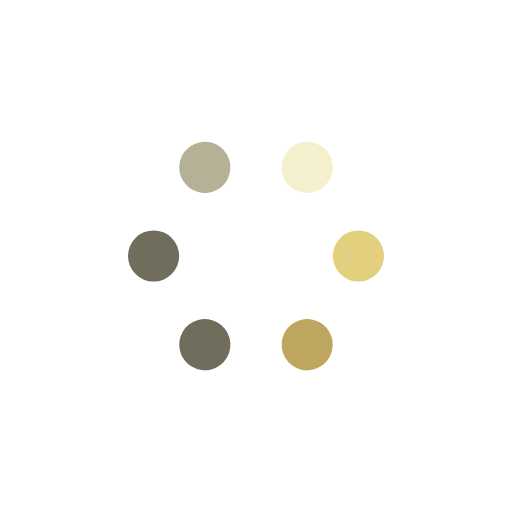
t = 0.00 s
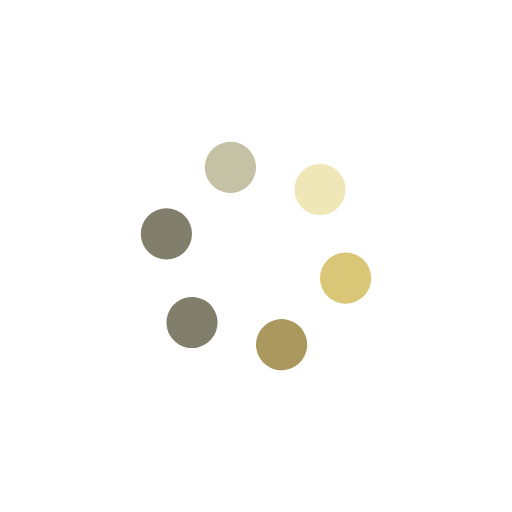
t = 0.25 s
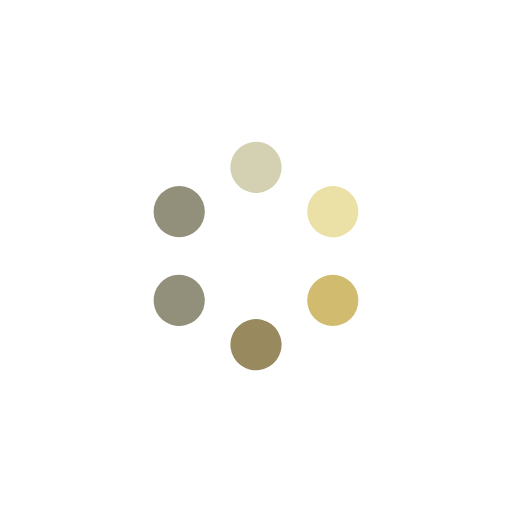
t = 0.50 s
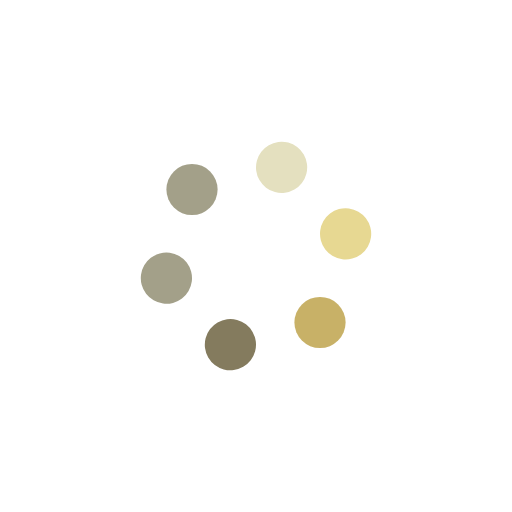
t = 0.75 s

The animated SVG that drew these frames (rendered in a browser with its animation timeline set to each time). Animation: 12 SMIL elements (animate=6,animateTransform=6); one cycle of 1.00 s, repeats indefinitely.

<svg width='126px' height='126px' xmlns="http://www.w3.org/2000/svg" viewBox="0 0 100 100" preserveAspectRatio="xMidYMid" class="uil-balls"><rect x="0" y="0" width="100" height="100" fill="none" class="bk"></rect><g transform="rotate(0 50 50)">
  <circle r="5" cx="30" cy="50">
    <animateTransform attributeName="transform" type="translate" begin="0s" repeatCount="indefinite" dur="1s" values="0 0;9.999999999999998 -17.32050807568877" keyTimes="0;1"/>
    <animate attributeName="fill" dur="1s" begin="0s" repeatCount="indefinite"  keyTimes="0;1" values="#706d5d;#b4b197"/>
  </circle>
</g><g transform="rotate(60 50 50)">
  <circle r="5" cx="30" cy="50">
    <animateTransform attributeName="transform" type="translate" begin="0s" repeatCount="indefinite" dur="1s" values="0 0;9.999999999999998 -17.32050807568877" keyTimes="0;1"/>
    <animate attributeName="fill" dur="1s" begin="0s" repeatCount="indefinite"  keyTimes="0;1" values="#b4b197;#f4efcc"/>
  </circle>
</g><g transform="rotate(120 50 50)">
  <circle r="5" cx="30" cy="50">
    <animateTransform attributeName="transform" type="translate" begin="0s" repeatCount="indefinite" dur="1s" values="0 0;9.999999999999998 -17.32050807568877" keyTimes="0;1"/>
    <animate attributeName="fill" dur="1s" begin="0s" repeatCount="indefinite"  keyTimes="0;1" values="#f4efcc;#e2d07e"/>
  </circle>
</g><g transform="rotate(180 50 50)">
  <circle r="5" cx="30" cy="50">
    <animateTransform attributeName="transform" type="translate" begin="0s" repeatCount="indefinite" dur="1s" values="0 0;9.999999999999998 -17.32050807568877" keyTimes="0;1"/>
    <animate attributeName="fill" dur="1s" begin="0s" repeatCount="indefinite"  keyTimes="0;1" values="#e2d07e;#bfa65f"/>
  </circle>
</g><g transform="rotate(240 50 50)">
  <circle r="5" cx="30" cy="50">
    <animateTransform attributeName="transform" type="translate" begin="0s" repeatCount="indefinite" dur="1s" values="0 0;9.999999999999998 -17.32050807568877" keyTimes="0;1"/>
    <animate attributeName="fill" dur="1s" begin="0s" repeatCount="indefinite"  keyTimes="0;1" values="#bfa65f;#706d5d"/>
  </circle>
</g><g transform="rotate(300 50 50)">
  <circle r="5" cx="30" cy="50">
    <animateTransform attributeName="transform" type="translate" begin="0s" repeatCount="indefinite" dur="1s" values="0 0;9.999999999999998 -17.32050807568877" keyTimes="0;1"/>
    <animate attributeName="fill" dur="1s" begin="0s" repeatCount="indefinite"  keyTimes="0;1" values="#706d5d;#b4b197"/>
  </circle>
</g></svg>
